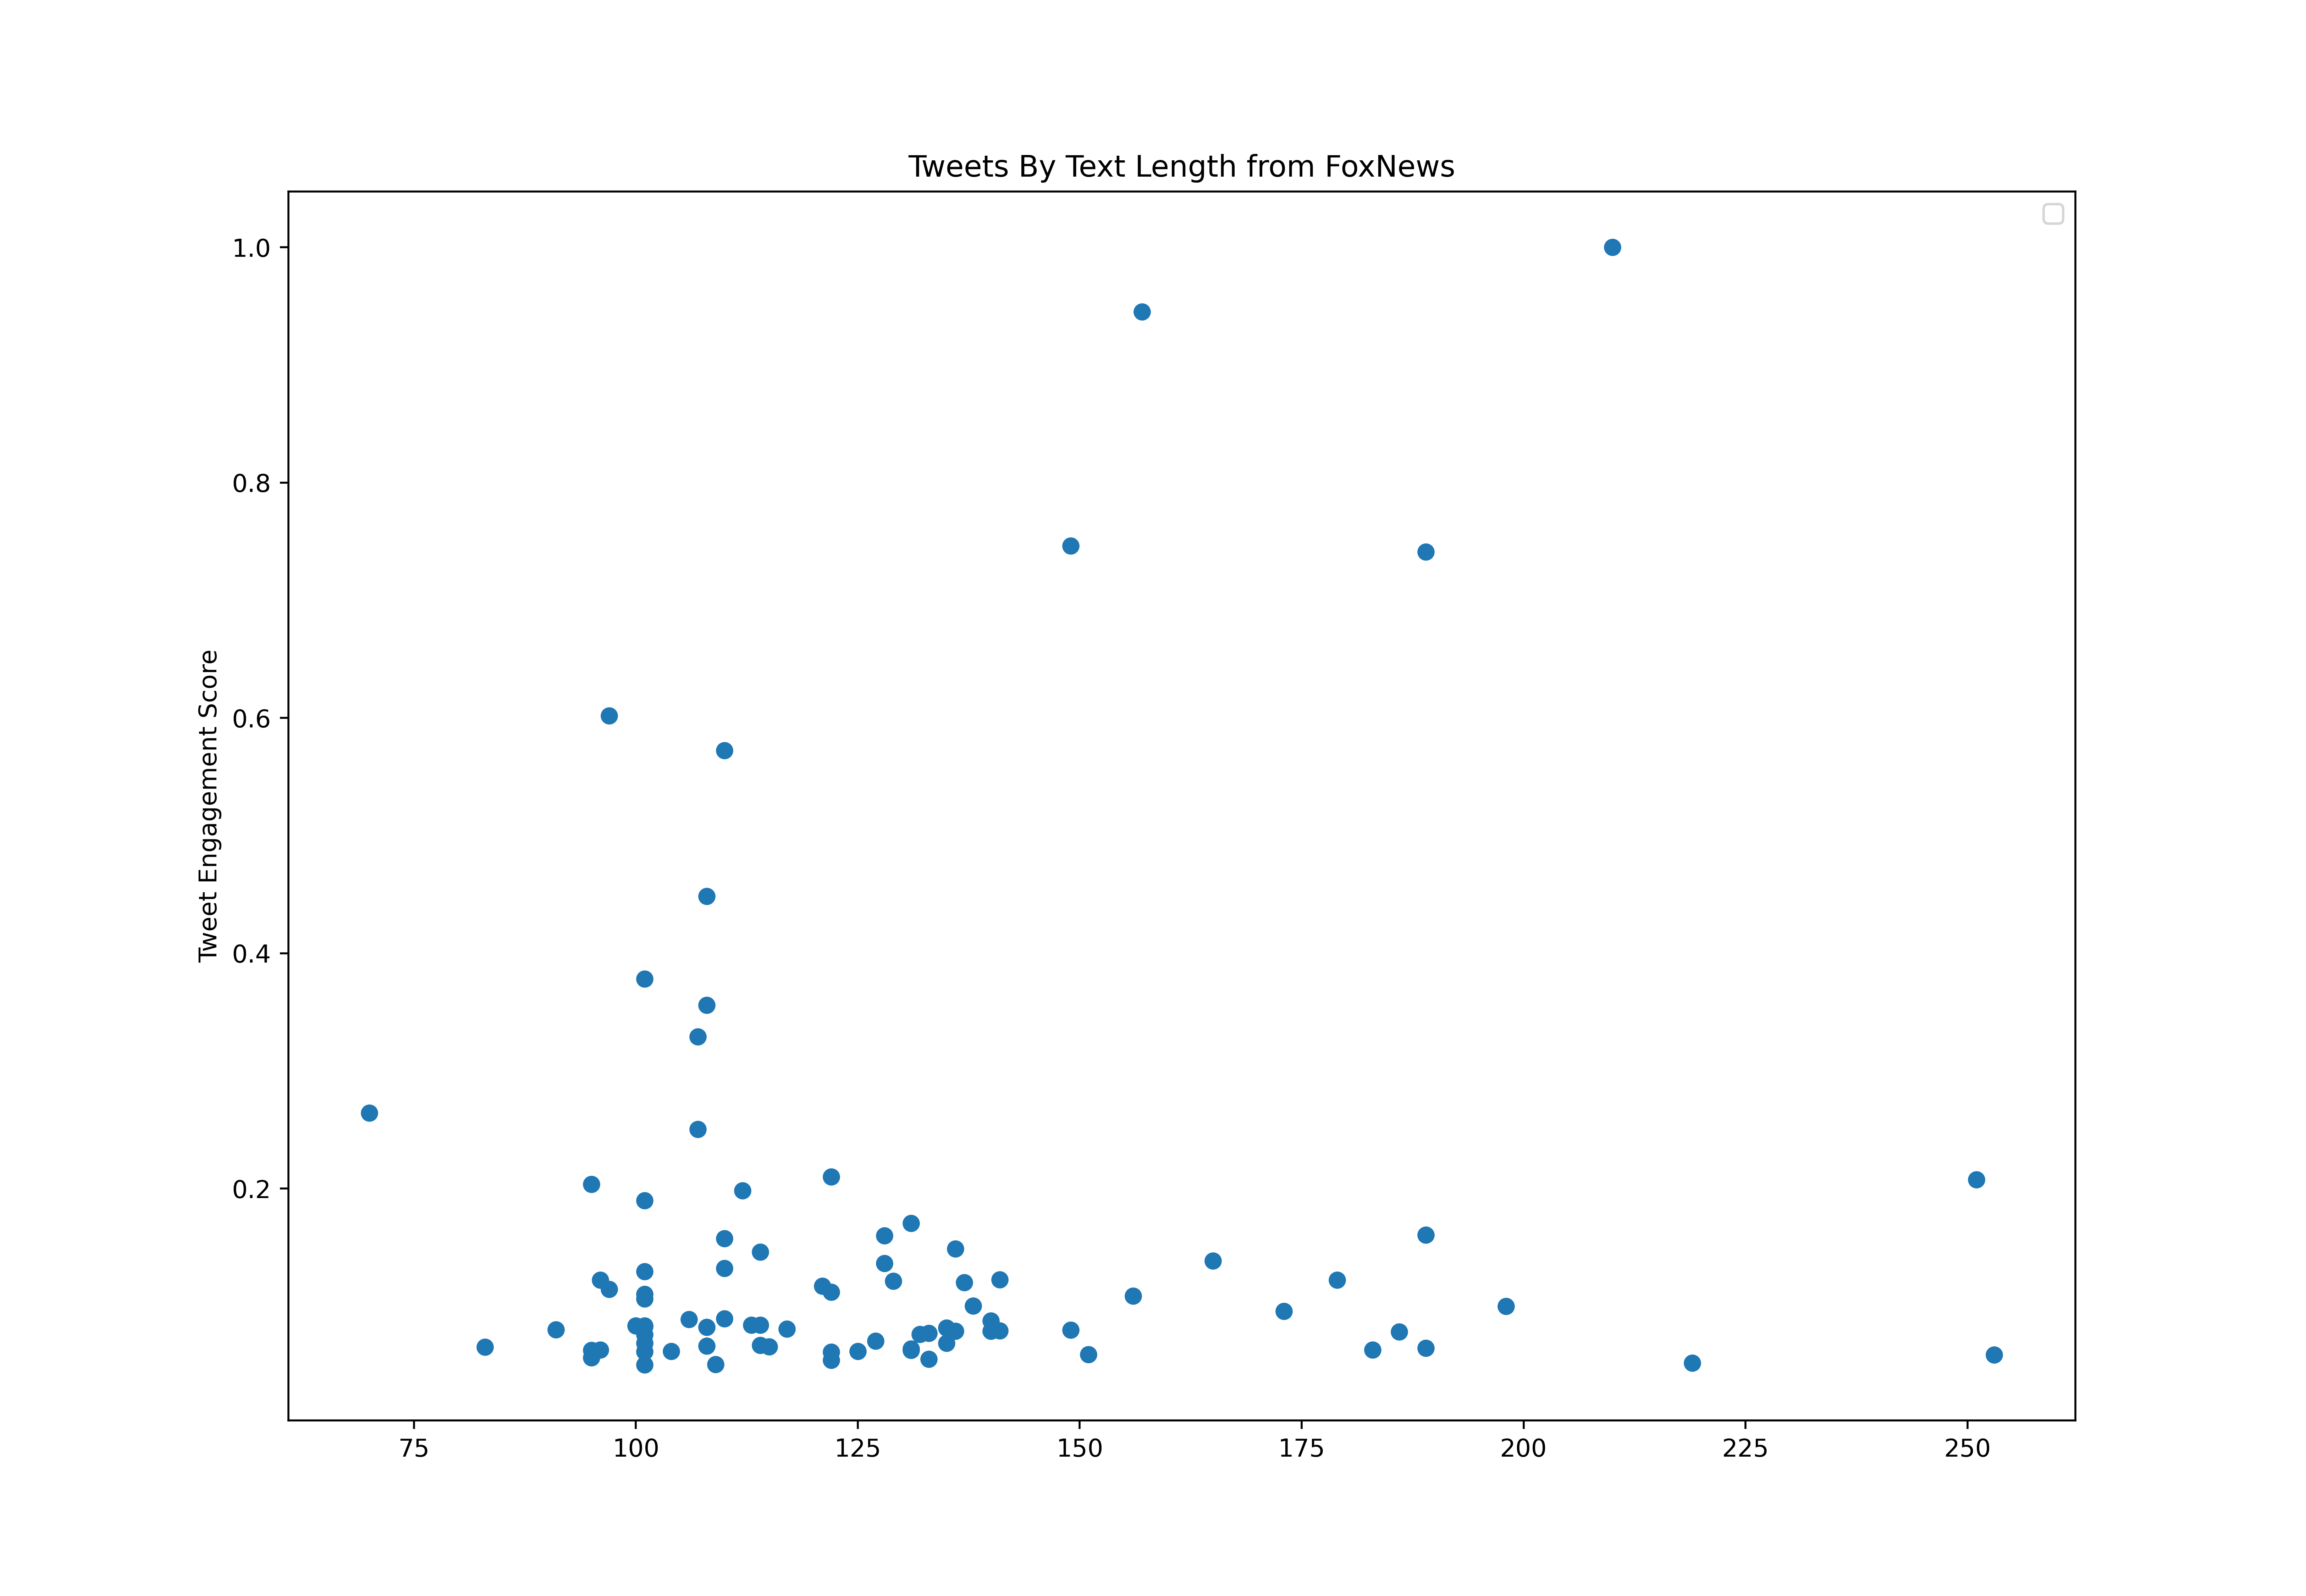

The file beside this chart, header and first rows:
id, created_at, score, text_length
1519106551637680128, 2022-04-27T00:10:00.000Z, 7844, 138
1519107809991794689, 2022-04-27T00:15:00.000Z, 4928, 122
1519109068304101377, 2022-04-27T00:20:00.000Z, 15538, 118
1519110326817632256, 2022-04-27T00:25:00.000Z, 11406, 95
1519111584752230400, 2022-04-27T00:30:00.000Z, 33465, 80
1519112066187116544, 2022-04-27T00:31:54.000Z, 13773, 95
1519112843383263235, 2022-04-27T00:35:00.000Z, 6209, 125
1519114101565403136, 2022-04-27T00:40:00.000Z, 6607, 113
1519115360032595974, 2022-04-27T00:45:00.000Z, 8124, 105
1519116617971474433, 2022-04-27T00:50:00.000Z, 3077, 93
1519117876518662144, 2022-04-27T00:55:00.000Z, 8361, 100
1519119137968111616, 2022-04-27T01:00:01.000Z, 5434, 99
1519120393453375490, 2022-04-27T01:05:00.000Z, 3863, 72
1519121651283243009, 2022-04-27T01:10:00.000Z, 473318, 107
1519122909570207745, 2022-04-27T01:15:00.000Z, 2852, 109
1519124167727226880, 2022-04-27T01:20:00.000Z, 89032, 104
1519125426127450116, 2022-04-27T01:25:00.000Z, 109638, 132
1519125442430705672, 2022-04-27T01:25:04.000Z, 47679, 78
1519126580588646402, 2022-04-27T01:29:35.000Z, 63024, 175
1519126684980498432, 2022-04-27T01:30:00.000Z, 6661, 102
1519127535979798533, 2022-04-27T01:33:23.000Z, 11180, 143
1519127942923653120, 2022-04-27T01:35:00.000Z, 9136, 133
1519129201135296513, 2022-04-27T01:40:00.000Z, 3852, 73
1519130459489423362, 2022-04-27T01:45:00.000Z, 17690, 110
1519131717625384963, 2022-04-27T01:50:00.000Z, 9028, 89
1519132975794958336, 2022-04-27T01:55:00.000Z, 20768, 121
1519134240050270208, 2022-04-27T02:00:01.000Z, 9652, 109
1519136750655787008, 2022-04-27T02:10:00.000Z, 24243, 123
1519138009127424003, 2022-04-27T02:15:00.000Z, 64433, 116
1519139267712360451, 2022-04-27T02:20:00.000Z, 20789, 133
1519140927125737472, 2022-04-27T02:26:35.000Z, 113382, 136
1519141785427185664, 2022-04-27T02:30:00.000Z, 6844, 126
1519143543452930048, 2022-04-27T02:36:59.000Z, 14225, 210
1519144300445155328, 2022-04-27T02:40:00.000Z, 10588, 115
1519146313669087232, 2022-04-27T02:48:00.000Z, 60409, 120
1519146579013345284, 2022-04-27T02:49:03.000Z, 84813, 151
1519146817144991744, 2022-04-27T02:50:00.000Z, 8533, 115
1519149342199717895, 2022-04-27T03:00:02.000Z, 20262, 113
1519151850288783362, 2022-04-27T03:10:00.000Z, 6618, 132
1519154366824951808, 2022-04-27T03:20:00.000Z, 2927, 117
1519156884808232960, 2022-04-27T03:30:00.000Z, 69286, 93
1519159399872438273, 2022-04-27T03:40:00.000Z, 14376, 99
1519161916576260097, 2022-04-27T03:50:00.000Z, 8167, 96
1519164436426022913, 2022-04-27T04:00:01.000Z, 116148, 117
1519166949590151168, 2022-04-27T04:10:00.000Z, 8092, 106
1519168208183439362, 2022-04-27T04:15:00.000Z, 1359727, 157
1519169466482966528, 2022-04-27T04:20:00.000Z, 88429, 101
1519171983598141441, 2022-04-27T04:30:00.000Z, 32755, 130
1519173241201377284, 2022-04-27T04:35:00.000Z, 33712, 197
1519174499354112000, 2022-04-27T04:40:00.000Z, 23565, 99
1519177015911272448, 2022-04-27T04:50:00.000Z, 4702, 95
1519179533508698113, 2022-04-27T05:00:00.000Z, 16948, 103
1519182049227202560, 2022-04-27T05:10:00.000Z, 90538, 96
1519183307442823169, 2022-04-27T05:15:00.000Z, 21628, 131
1519184565864222720, 2022-04-27T05:20:00.000Z, 25427, 105
1519189598785531905, 2022-04-27T05:40:00.000Z, 20617, 89
1519190808519491584, 2022-04-27T05:44:48.000Z, 36930, 134
1519192115506561024, 2022-04-27T05:50:00.000Z, 28074, 109
1519194635347763200, 2022-04-27T06:00:00.000Z, 17852, 96
1519198406912086017, 2022-04-27T06:15:00.000Z, 199240, 165
... 765 more rows
